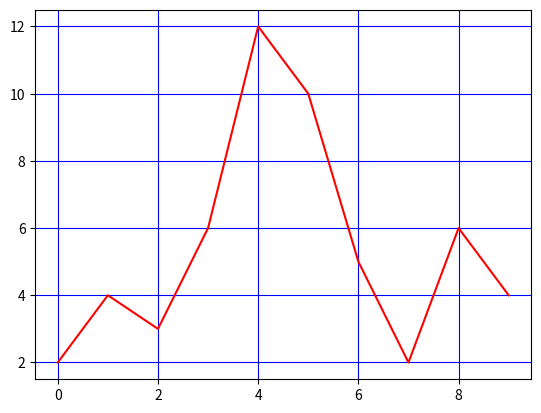

Here is the Python script that generated this plot:

#Line color change
#use color or c or use  shortcut string
#-------------- WAYS TO SPECIFY COLOR --------------#
# -- NAME COLOR --- 
# red, blue, green
#---- COLOR CODES -----

#r for red, g fpr green, b for blue

import numpy as np

import matplotlib.pyplot as plt

ypoints = np.array([2, 4, 3, 6, 12, 10, 5, 2, 6, 4])

plt.figure()
plt.grid(color = 'b')
plt.plot(ypoints, 'r') #y-axis

plt.show()

